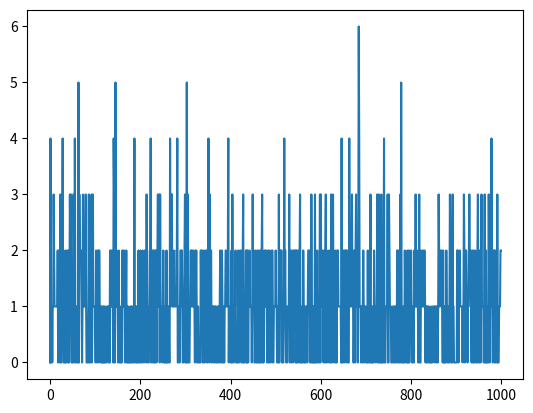

Generate this figure with matplotlib:
import numpy as np
import matplotlib.pyplot as plt
import random

old_ass = 0
total_ass = 0
ass_over_time = []
for _ in range(50000):
    new_ass = np.random.uniform(0,1,1)
    if new_ass > old_ass:
        total_ass += 1
        old_ass = new_ass
    ass_over_time.append(total_ass)

#plt.plot(ass_over_time)
#plt.xlabel('day')
#plt.ylabel('total ass')
#plt.show()



correct_lis = []
for i in range(1000):
    num_of_p = 10*i
    hats = random.sample([x for x in range(num_of_p)], num_of_p)
    correct = 0
    for j in range(num_of_p):
        the_hat = hats.pop()
        if the_hat == j:
            correct += 1
    correct_lis.append(correct)

plt.plot(correct_lis)
plt.show()